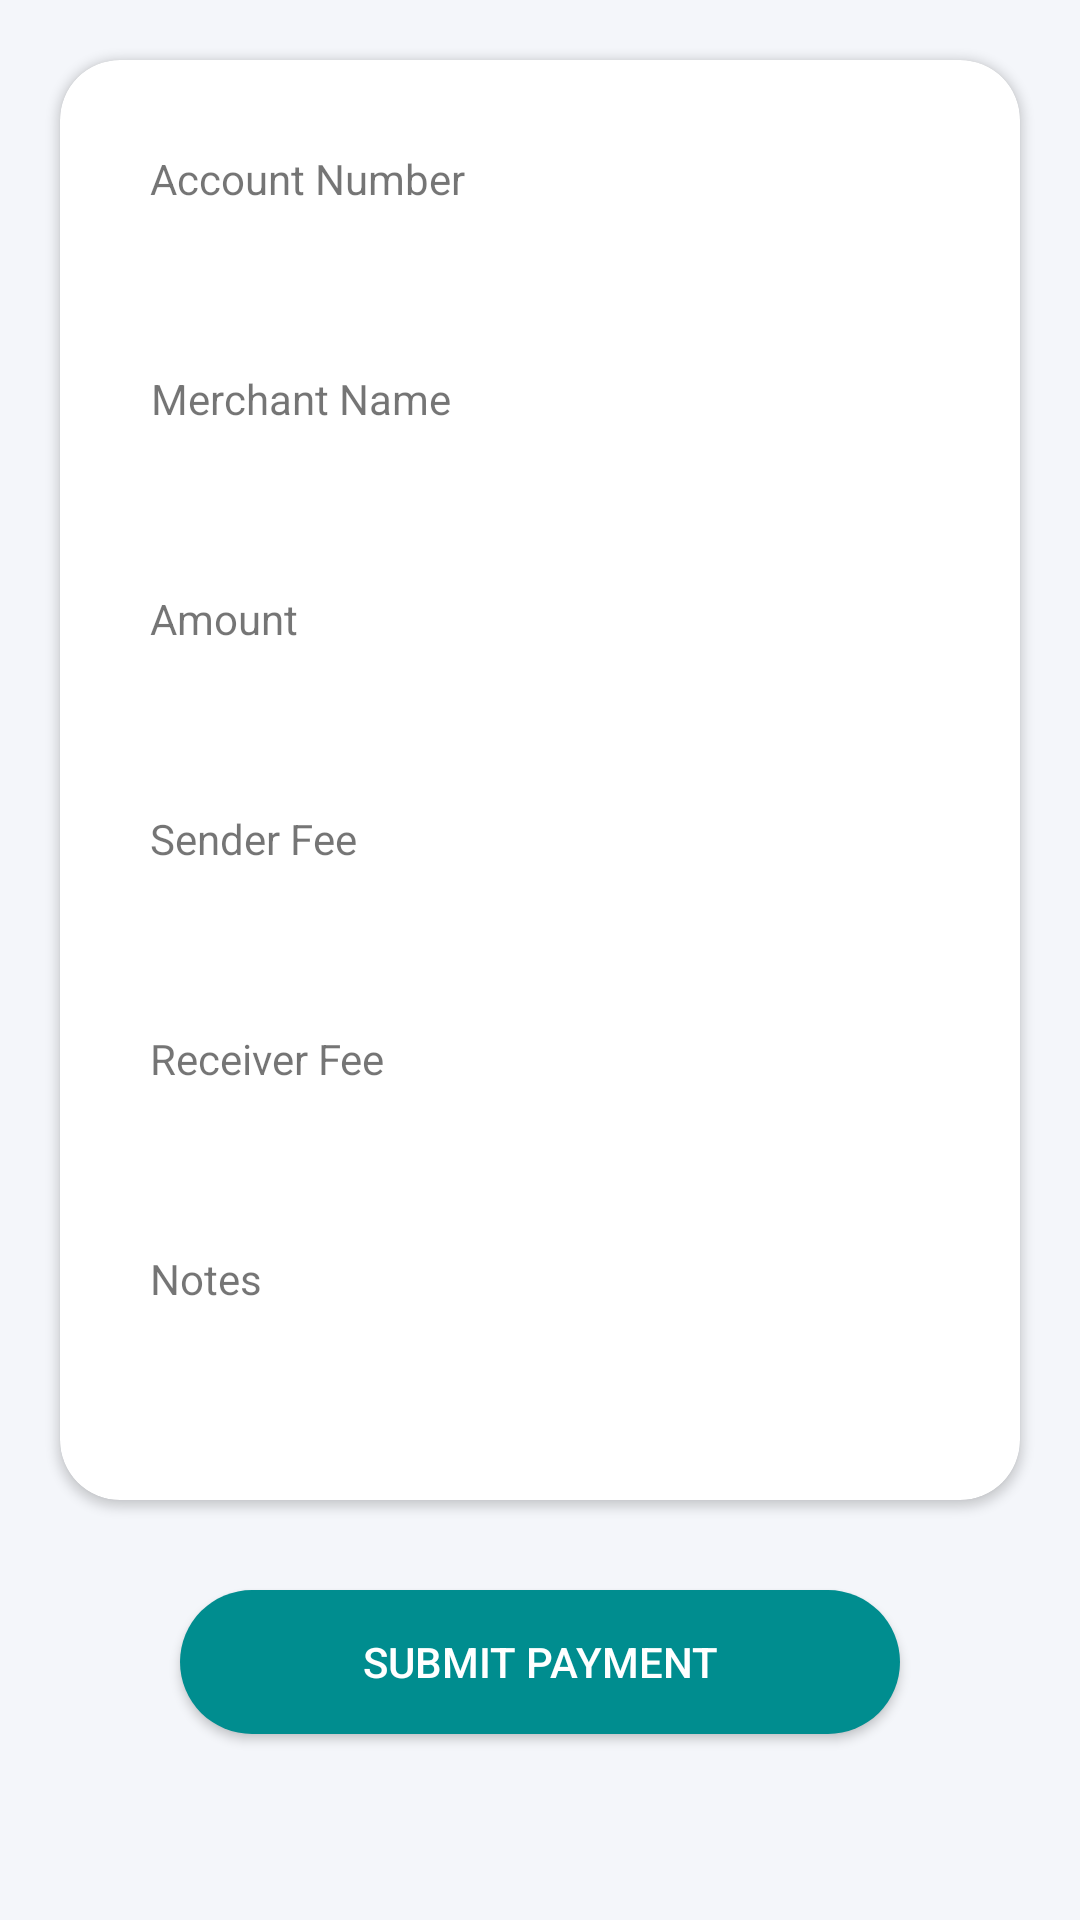

The Android layout XML behind this screen, and the referenced resources:
<!-- AndroidManifest.xml: application theme AppTheme -->
<!-- res/layout/qr_confirm_details_layout.xml -->
<?xml version="1.0" encoding="utf-8"?>
<ScrollView xmlns:android="http://schemas.android.com/apk/res/android"
    xmlns:app="http://schemas.android.com/apk/res-auto"
    android:orientation="vertical"
    android:layout_width="match_parent"
    android:background="@color/layoutColor"
    android:layout_height="match_parent">

    <RelativeLayout
        android:layout_width="match_parent"
        android:layout_height="match_parent"
        >

        <LinearLayout
            android:layout_width="match_parent"
            android:layout_height="match_parent"
            android:orientation="vertical"
            android:id="@+id/ll_step"
            android:visibility="gone"
            >
            <androidx.appcompat.widget.AppCompatTextView
                android:layout_width="wrap_content"
                android:layout_height="wrap_content"
                android:layout_gravity="center_horizontal"
                android:text="Step 2/2"
                android:textSize="18dp"
                android:paddingLeft="20dp"
                android:paddingTop="20dp"/>

            <androidx.appcompat.widget.AppCompatTextView
                android:layout_width="wrap_content"
                android:layout_height="wrap_content"
                android:text="Please review the data below"
                android:layout_gravity="center_horizontal"
                android:textColor="@color/black"
                android:paddingLeft="20dp"
                android:textSize="18dp"
                android:paddingTop="10dp"/>
        </LinearLayout>

    <androidx.cardview.widget.CardView
        android:id="@+id/cardview"
        android:layout_below="@+id/ll_step"
        android:layout_width="match_parent"
        android:layout_margin="20dp"
        app:cardCornerRadius="20dp"
        android:layout_height="wrap_content">

        <LinearLayout
            android:layout_width="match_parent"
            android:layout_height="match_parent"
            android:layout_gravity="center"
            android:padding="20dp"
            android:orientation="vertical">

            <androidx.appcompat.widget.AppCompatTextView
                android:layout_width="wrap_content"
                android:layout_height="wrap_content"
                android:textAlignment="center"
                android:paddingLeft="10dp"
                android:layout_marginTop="10dp"
                android:text="@string/account_number"/>

            <androidx.appcompat.widget.AppCompatTextView
                android:id="@+id/tvAccount"
                android:layout_width="wrap_content"
                android:layout_height="wrap_content"
                android:textSize="18dp"
                android:padding="10dp"
                android:textColor="@color/black"
                android:text=""/>

            <androidx.appcompat.widget.AppCompatTextView
                android:layout_width="wrap_content"
                android:layout_height="wrap_content"
                android:textAlignment="center"
                android:paddingLeft="10dp"
                android:layout_marginTop="10dp"
                android:text="@string/merchant_Name"/>

            <androidx.appcompat.widget.AppCompatTextView
                android:id="@+id/tvMerchantName"
                android:layout_width="wrap_content"
                android:layout_height="wrap_content"
                android:textSize="18dp"
                android:padding="10dp"
                android:textColor="@color/black"
                android:text=""/>

            <androidx.appcompat.widget.AppCompatTextView
                android:layout_width="wrap_content"
                android:layout_height="wrap_content"
                android:layout_marginTop="10dp"
                android:paddingLeft="10dp"
                android:textAlignment="center"
                android:text="@string/amount"/>

            <androidx.appcompat.widget.AppCompatTextView
                android:id="@+id/tvAmount"
                android:layout_width="wrap_content"
                android:layout_height="wrap_content"
                android:textSize="18dp"
                android:padding="10dp"
                android:textColor="@color/black"
                android:text=""/>

            <androidx.appcompat.widget.AppCompatTextView
                android:layout_width="wrap_content"
                android:layout_height="wrap_content"
                android:layout_marginTop="10dp"
                android:paddingLeft="10dp"
                android:textAlignment="center"
                android:text="@string/senderFee"/>

            <androidx.appcompat.widget.AppCompatTextView
                android:id="@+id/tv_senderFee"
                android:layout_width="wrap_content"
                android:layout_height="wrap_content"
                android:textSize="18dp"
                android:padding="10dp"
                android:textColor="@color/black"
                android:text=""/>

            <androidx.appcompat.widget.AppCompatTextView
                android:layout_width="wrap_content"
                android:layout_height="wrap_content"
                android:layout_marginTop="10dp"
                android:paddingLeft="10dp"
                android:textAlignment="center"
                android:text="@string/reciverFee"/>

            <androidx.appcompat.widget.AppCompatTextView
                android:id="@+id/tv_receiverFee"
                android:layout_width="wrap_content"
                android:layout_height="wrap_content"
                android:textSize="18dp"
                android:padding="10dp"
                android:textColor="@color/black"
                android:text=""/>

            <androidx.appcompat.widget.AppCompatTextView
                android:layout_width="wrap_content"
                android:layout_height="wrap_content"
                android:textAlignment="center"
                android:layout_marginTop="10dp"
                android:layout_marginLeft="10dp"
                android:text="@string/notes"/>

            <androidx.appcompat.widget.AppCompatTextView
                android:id="@+id/tvNote"
                android:layout_width="wrap_content"
                android:layout_height="wrap_content"
                android:padding="10dp"
                android:textSize="18dp"
                android:textColor="@color/black"
                android:text=""/>

        </LinearLayout>

    </androidx.cardview.widget.CardView>

    <androidx.appcompat.widget.AppCompatButton
        android:id="@+id/btn_submit"
        android:layout_width="match_parent"
        android:layout_height="wrap_content"
        android:text="Submit payment"
        android:layout_marginLeft="60dp"
        android:layout_marginTop="10dp"
        android:layout_marginRight="60dp"
        android:layout_marginBottom="20dp"
        android:layout_below="@+id/cardview"
        android:textColor="@android:color/white"
        android:background="@drawable/button_bg" />

    </RelativeLayout>

</ScrollView>
<!-- resources referenced by this layout -->
<resources>
  <color name="black">#000000</color>
  <color name="layoutColor">#f4f6fa</color>
  <!-- drawable button_bg (drawable) -->
  <?xml version="1.0" encoding="UTF-8"?>
  <shape xmlns:android="http://schemas.android.com/apk/res/android">
      <solid android:color="@color/btncolor"/>
      <corners android:radius="30dp"/>
      <padding android:left="0dp"
          android:top="0dp"
          android:right="0dp"
          android:bottom="0dp" />
  </shape>
  <string name="account_number">Account Number</string>
  <string name="amount">Amount</string>
  <string name="merchant_Name">Merchant Name</string>
  <string name="notes">Notes</string>
  <string name="reciverFee">Receiver Fee</string>
  <string name="senderFee">Sender Fee</string>
  <style name="AppTheme" parent="Theme.MaterialComponents.Light.DarkActionBar">
          
          <item name="colorPrimary">@color/colorPrimary</item>
          <item name="colorPrimaryDark">@color/colorPrimaryDark</item>
          <item name="colorAccent">@color/colorAccent</item>
          <item name="windowNoTitle">true</item>
          <item name="windowActionBar">false</item>
          <item name="otpViewStyle">@style/OtpWidget.OtpView</item>
  
      </style>
  <color name="btncolor">#008d8f</color>
  <color name="colorPrimary">#008577</color>
  <color name="colorPrimaryDark">#00574B</color>
  <color name="colorAccent">#008d8f</color>
</resources>
